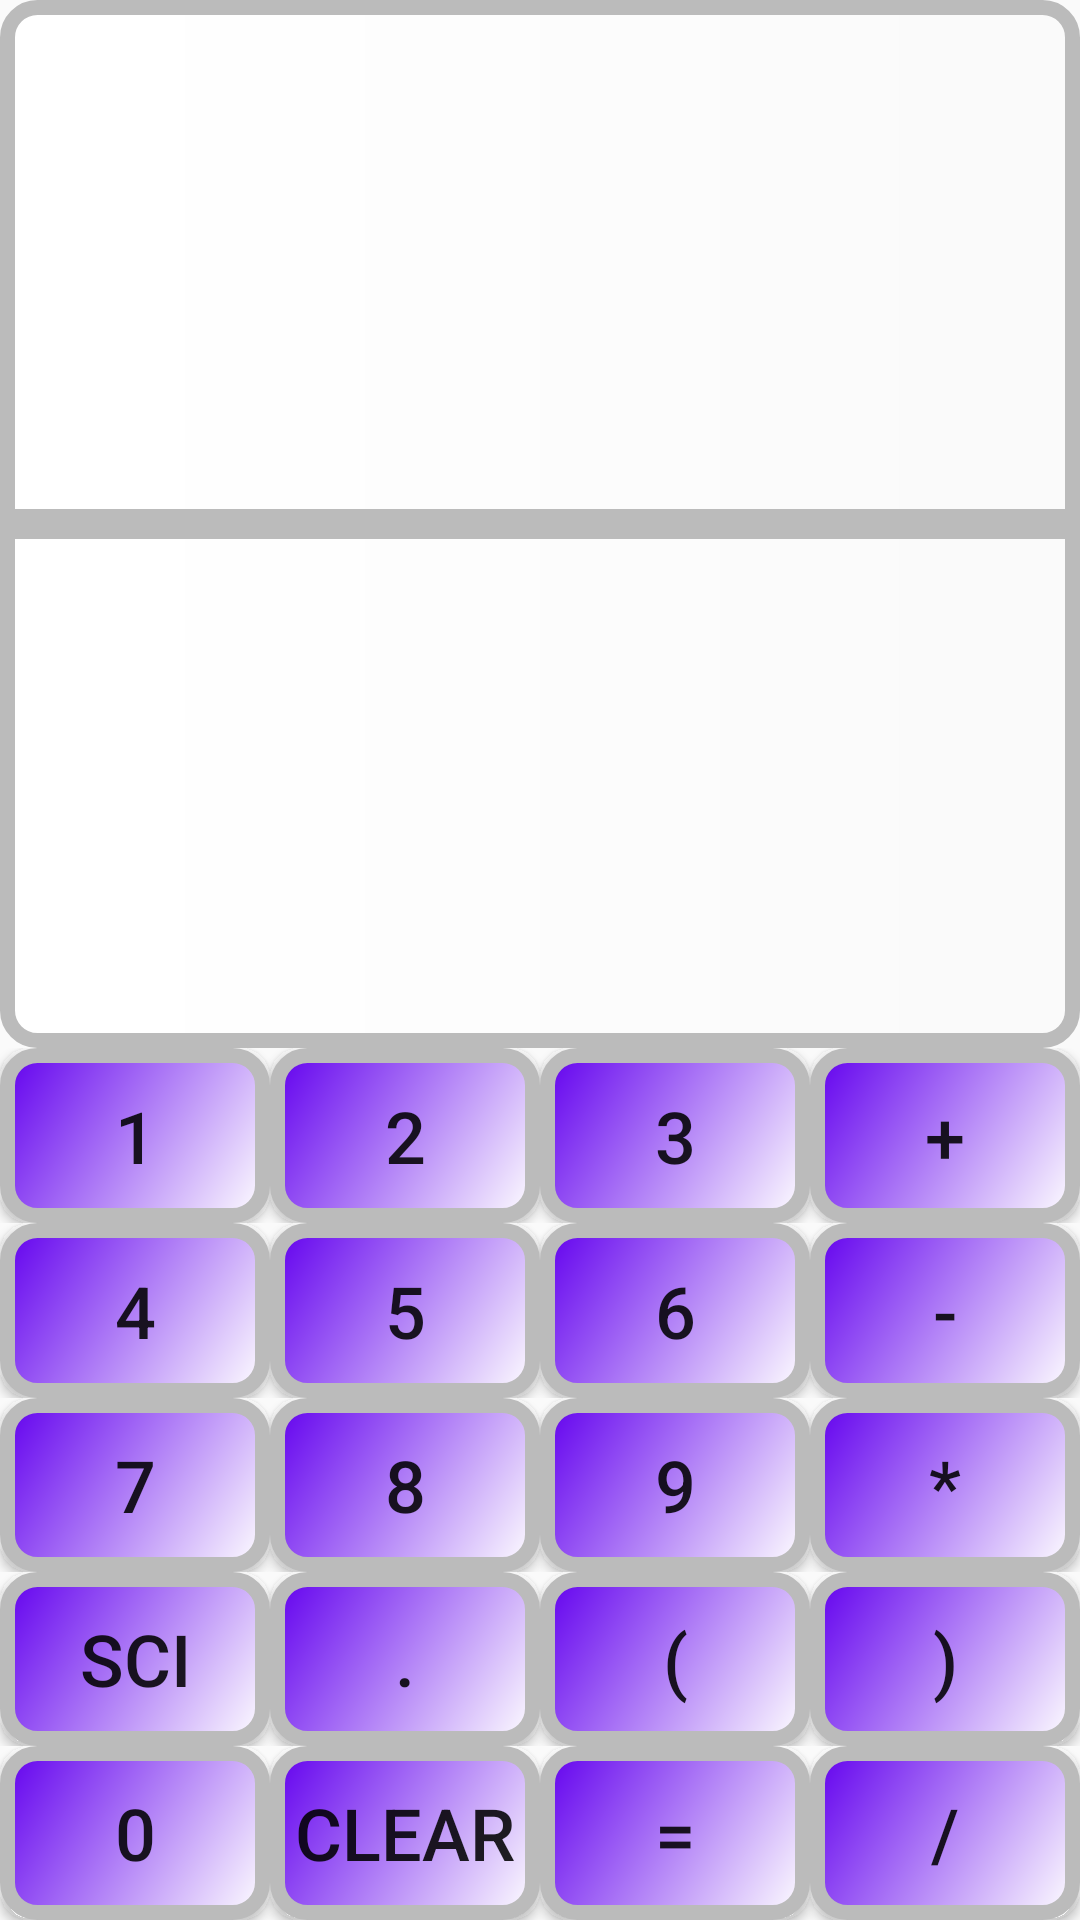

Layout XML and referenced resources for this Android screen:
<!-- AndroidManifest.xml: application theme Theme.FirstAndroidLesson -->
<!-- res/layout/activity_main.xml -->
<?xml version="1.0" encoding="utf-8"?>
<LinearLayout xmlns:android="http://schemas.android.com/apk/res/android"
    xmlns:app="http://schemas.android.com/apk/res-auto"
    xmlns:tools="http://schemas.android.com/tools"
    android:id="@+id/mainView"
    android:layout_width="match_parent"
    android:layout_height="match_parent"
    android:orientation="vertical"
    tools:context=".MainActivity"> 

    <LinearLayout
        android:layout_width="match_parent"
        android:layout_height="match_parent"
        android:layout_weight="0.5"
        android:orientation="vertical">

        <TextView
            android:id="@+id/userInput"
            android:layout_width="match_parent"
            android:layout_height="match_parent"
            android:layout_weight="1"
            android:background="@drawable/text_view"
            android:gravity="center_horizontal|center_vertical"
            android:textSize="36sp" />

        <TextView
            android:id="@+id/output"
            android:layout_width="match_parent"
            android:layout_height="match_parent"
            android:layout_weight="1"
            android:background="@drawable/botton_view"
            android:gravity="center_horizontal|center_vertical"
            android:textSize="36sp" />

    </LinearLayout>

    <LinearLayout
        android:layout_width="match_parent"
        android:layout_height="match_parent"
        android:layout_weight="1"
        android:orientation="horizontal">

        <Button
            android:id="@+id/buttonONE"
            android:layout_width="match_parent"
            android:layout_height="match_parent"
            android:layout_weight="1"
            android:background="@drawable/calc_button"
            android:onClick="funcNumber"
            android:text="1"
            android:textSize="24sp" />

        <Button
            android:id="@+id/buttonTWO"
            android:layout_width="match_parent"
            android:layout_height="match_parent"
            android:layout_weight="1"
            android:background="@drawable/calc_button"
            android:onClick="funcNumber"
            android:text="2"
            android:textSize="24sp" />

        <Button
            android:id="@+id/buttonTHREE"
            android:layout_width="match_parent"
            android:layout_height="match_parent"
            android:layout_weight="1"
            android:background="@drawable/calc_button"
            android:onClick="funcNumber"
            android:text="3"
            android:textSize="24sp" />

        <Button
            android:id="@+id/buttonPLUS"
            android:layout_width="match_parent"
            android:layout_height="match_parent"
            android:layout_weight="1"
            android:background="@drawable/calc_button"
            android:onClick="funcOperator"
            android:text="+"
            android:textSize="24sp" />

    </LinearLayout>

    <LinearLayout
        android:layout_width="match_parent"
        android:layout_height="match_parent"
        android:layout_weight="1"
        android:orientation="horizontal">

        <Button
            android:id="@+id/buttonFOUR"
            android:layout_width="match_parent"
            android:layout_height="match_parent"
            android:layout_weight="1"
            android:background="@drawable/calc_button"
            android:onClick="funcNumber"
            android:text="4"
            android:textSize="24sp" />

        <Button
            android:id="@+id/buttonFIVE"
            android:layout_width="match_parent"
            android:layout_height="match_parent"
            android:layout_weight="1"
            android:background="@drawable/calc_button"
            android:onClick="funcNumber"
            android:text="5"
            android:textSize="24sp" />

        <Button
            android:id="@+id/buttonSIX"
            android:layout_width="match_parent"
            android:layout_height="match_parent"
            android:layout_weight="1"
            android:background="@drawable/calc_button"
            android:onClick="funcNumber"
            android:text="6"
            android:textSize="24sp" />

        <Button
            android:id="@+id/buttonMINUS"
            android:layout_width="match_parent"
            android:layout_height="match_parent"
            android:layout_weight="1"
            android:background="@drawable/calc_button"
            android:onClick="funcOperator"
            android:text="-"
            android:textSize="24sp" />

    </LinearLayout>

    <LinearLayout
        android:layout_width="match_parent"
        android:layout_height="match_parent"
        android:layout_weight="1"
        android:orientation="horizontal">

        <Button
            android:id="@+id/buttonSEVEN"
            android:layout_width="match_parent"
            android:layout_height="match_parent"
            android:layout_weight="1"
            android:background="@drawable/calc_button"
            android:onClick="funcNumber"
            android:text="7"
            android:textSize="24sp" />

        <Button
            android:id="@+id/buttonEIGHT"
            android:layout_width="match_parent"
            android:layout_height="match_parent"
            android:layout_weight="1"
            android:background="@drawable/calc_button"
            android:onClick="funcNumber"
            android:text="8"
            android:textSize="24sp" />

        <Button
            android:id="@+id/buttonNINE"
            android:layout_width="match_parent"
            android:layout_height="match_parent"
            android:layout_weight="1"
            android:background="@drawable/calc_button"
            android:onClick="funcNumber"
            android:text="9"
            android:textSize="24sp" />

        <Button
            android:id="@+id/buttonMUL"
            android:layout_width="match_parent"
            android:layout_height="match_parent"
            android:layout_weight="1"
            android:background="@drawable/calc_button"
            android:onClick="funcOperator"
            android:text="*"
            android:textSize="24sp" />
    </LinearLayout>

    <LinearLayout
        android:layout_width="match_parent"
        android:layout_height="match_parent"
        android:layout_weight="1">

        <Button
            android:id="@+id/buttonSCI"
            android:layout_width="match_parent"
            android:layout_height="match_parent"
            android:layout_weight="0.5"
            android:background="@drawable/calc_button"
            android:onClick="funcSCI"
            android:text="sci"
            android:textSize="24sp" />

        <Button
            android:id="@+id/buttonDECIMAL"
            android:layout_width="match_parent"
            android:layout_height="match_parent"
            android:layout_weight="0.5"
            android:background="@drawable/calc_button"
            android:onClick="funcNumber"
            android:text="."
            android:textSize="24sp" />

        <Button
            android:id="@+id/buttonOPEN"
            android:layout_width="match_parent"
            android:layout_height="match_parent"
            android:layout_weight="0.5"
            android:background="@drawable/calc_button"
            android:onClick="funcOperator"
            android:text="("
            android:textSize="24sp" />

        <Button
            android:id="@+id/buttonCLOSE"
            android:layout_width="match_parent"
            android:layout_height="match_parent"
            android:layout_weight="0.5"
            android:background="@drawable/calc_button"
            android:onClick="funcOperator"
            android:text=")"
            android:textSize="24sp" />
    </LinearLayout>

    <LinearLayout
        android:layout_width="match_parent"
        android:layout_height="match_parent"
        android:layout_weight="1"
        android:orientation="horizontal">

        <Button
            android:id="@+id/buttonZERO"
            android:layout_width="match_parent"
            android:layout_height="match_parent"
            android:layout_weight="0.5"
            android:background="@drawable/calc_button"
            android:onClick="funcNumber"
            android:text="0"
            android:textSize="24sp" />

        <Button
            android:id="@+id/buttonCLEAR"
            android:layout_width="match_parent"
            android:layout_height="match_parent"
            android:layout_weight="0.5"
            android:background="@drawable/calc_button"
            android:onClick="clearScreen"
            android:text="clear"
            android:textSize="24sp" />

        <Button
            android:id="@+id/buttonEQUAL"
            android:layout_width="match_parent"
            android:layout_height="match_parent"
            android:layout_weight="0.5"
            android:background="@drawable/calc_button"
            android:onClick="funcEqual"
            android:text="="
            android:textSize="24sp" />

        <Button
            android:id="@+id/buttonDIV"
            android:layout_width="match_parent"
            android:layout_height="match_parent"
            android:layout_weight="0.5"
            android:background="@drawable/calc_button"
            android:onClick="funcOperator"
            android:text="/"
            android:textSize="24sp" />

    </LinearLayout>



</LinearLayout>
<!-- resources referenced by this layout -->
<resources>
  <!-- drawable botton_view (drawable) -->
  <?xml version="1.0" encoding="utf-8"?>
  <shape xmlns:android="http://schemas.android.com/apk/res/android">
      <stroke android:color="#bbb" android:width="5dp"></stroke>
      <corners android:bottomLeftRadius="10dp" android:bottomRightRadius="10dp"></corners>
      <gradient android:startColor="@color/white"></gradient>
  </shape>
  <!-- drawable calc_button (drawable) -->
  <?xml version="1.0" encoding="utf-8"?>
  <shape xmlns:android="http://schemas.android.com/apk/res/android">
      <stroke android:color="#bbb" android:width="5dp"></stroke>
      <corners android:radius="10dp"></corners>
      <gradient android:angle="135" android:startColor="@color/white" android:endColor="@color/design_default_color_primary"/>
  
  </shape>
  <!-- drawable text_view (drawable) -->
  <?xml version="1.0" encoding="utf-8"?>
  <shape xmlns:android="http://schemas.android.com/apk/res/android">
      <stroke android:color="#bbb" android:width="5dp"></stroke>
      <corners android:topLeftRadius="10dp" android:topRightRadius="10dp"></corners>
      <gradient android:startColor="@color/white"></gradient>
  </shape>
  <style name="Theme.FirstAndroidLesson" parent="Theme.AppCompat.Light.DarkActionBar">
          
          <item name="colorPrimary">@color/purple_500</item>
          <item name="colorPrimaryVariant">@color/purple_700</item>
          <item name="colorOnPrimary">@color/white</item>
          
          <item name="colorSecondary">@color/teal_200</item>
          <item name="colorSecondaryVariant">@color/teal_700</item>
          <item name="colorOnSecondary">@color/black</item>
          
          <item name="android:statusBarColor" tools:targetApi="l">?attr/colorPrimaryVariant</item>
          
      </style>
  <!-- not gathered from this repository: default colours our renderer supplied (Android Studio template values) -->
  <color name="purple_500">#FF6200EE</color>
  <color name="purple_700">#FF3700B3</color>
  <color name="teal_200">#FF03DAC5</color>
  <color name="teal_700">#FF018786</color>
  <color name="black">#FF000000</color>
  <color name="white">#FFFFFFFF</color>
</resources>
